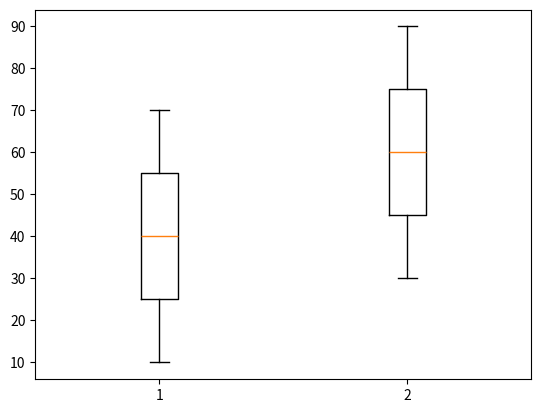

Python code for this plot:
# -*- coding: utf-8 -*-
"""box plot.ipynb

Automatically generated by Colab.

Original file is located at
    https://colab.research.google.com/drive/1yWG25emk7cFhyLEA9T4zhVIYaTIrEny0
"""

import matplotlib.pyplot as plt

x=[10,20,30,40,50,60,70]
x1=[90,80,70,60,50,40,30]
y=[x,x1]
# plt.boxplot(x,notch=True,)
# plt.boxplot(x,widths=0.4)

# plt.boxplot(x,labels=["Box Plot"])
# plt.boxplot(x,patch_artist=True)
# plt.boxplot(x,showmeans=True,whis=1.5 , sym="g+", boxprops=dict(color="r"),capprops=dict(color="r"), whiskerprops=dict(color="r")
# ,medianprops=dict(color="r"),flierprops=dict(color="r"))
# plt.boxplot(x)
# plt.legend()
plt.boxplot(y)
plt.show()
